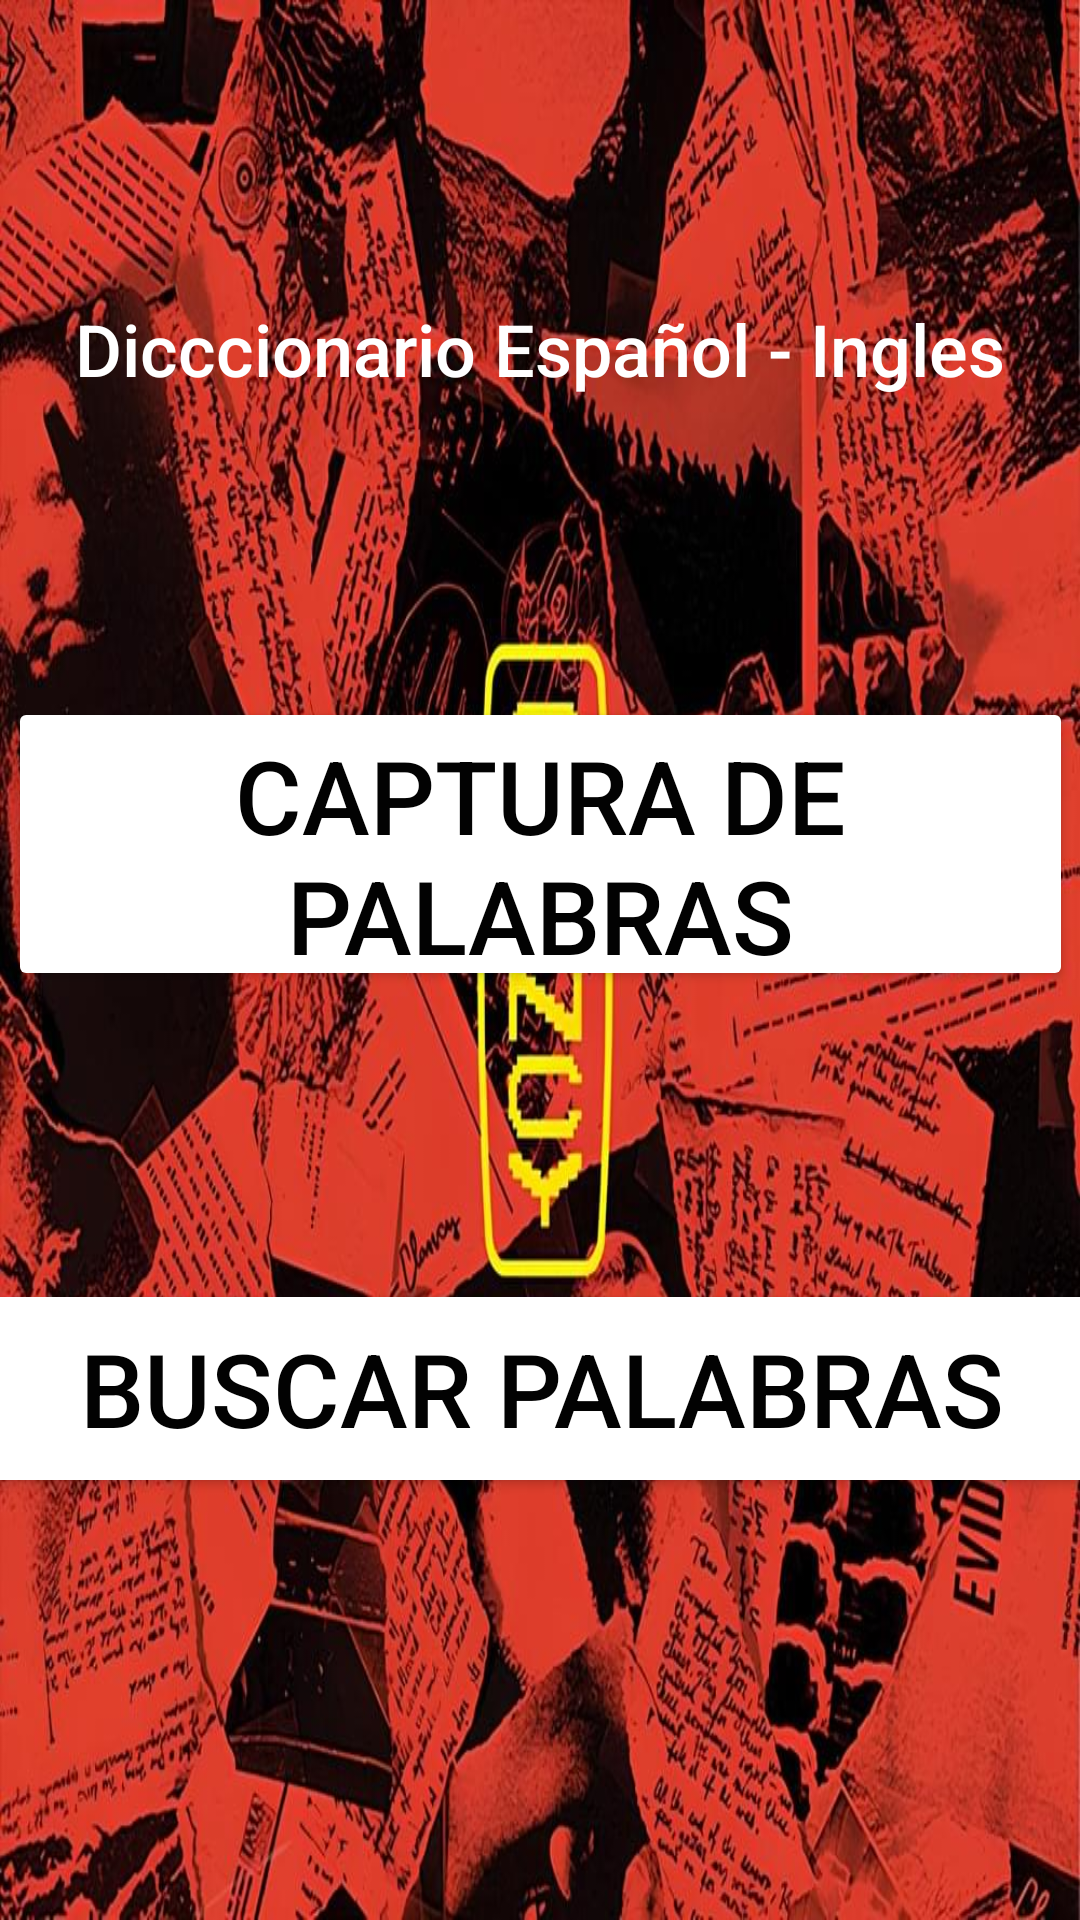

Layout XML and referenced resources for this Android screen:
<!-- AndroidManifest.xml: application theme Theme.IntroKotlin904 -->
<!-- res/layout/activity_menu_traductor.xml -->
<?xml version="1.0" encoding="utf-8"?>
<androidx.constraintlayout.widget.ConstraintLayout xmlns:android="http://schemas.android.com/apk/res/android"
    xmlns:app="http://schemas.android.com/apk/res-auto"
    xmlns:tools="http://schemas.android.com/tools"
    android:id="@+id/main"
    android:layout_width="match_parent"
    android:layout_height="match_parent"
    android:background="@drawable/fondo"
    tools:context=".traductor.MenuTraductor">

    <TextView
        android:id="@+id/textView12"
        android:layout_width="wrap_content"
        android:layout_height="wrap_content"
        android:layout_marginTop="100dp"
        android:fontFamily="sans-serif-medium"
        android:text="Dicccionario Español - Ingles"
        android:textColor="#FFFFFF"
        android:textSize="24sp"
        app:layout_constraintEnd_toEndOf="parent"
        app:layout_constraintStart_toStartOf="parent"
        app:layout_constraintTop_toTopOf="parent" />

    <Button
        android:id="@+id/btnCapturaPalabras"
        android:layout_width="355dp"
        android:layout_height="98dp"
        android:layout_marginTop="100dp"
        android:backgroundTint="#FFFFFF"
        android:fontFamily="sans-serif-medium"
        android:text="Captura de palabras"
        android:textColor="#020202"
        android:textSize="34sp"
        app:layout_constraintEnd_toEndOf="parent"
        app:layout_constraintStart_toStartOf="parent"
        app:layout_constraintTop_toBottomOf="@+id/textView12" />

    <Button
        android:id="@+id/btnBuscarPalabras"
        android:layout_width="374dp"
        android:layout_height="73dp"
        android:layout_marginTop="96dp"
        android:backgroundTint="#FFFFFF"
        android:fontFamily="sans-serif-medium"
        android:text="Buscar Palabras"
        android:textColor="#020202"
        android:textSize="34sp"
        app:layout_constraintEnd_toEndOf="@+id/btnCapturaPalabras"
        app:layout_constraintStart_toStartOf="@+id/btnCapturaPalabras"
        app:layout_constraintTop_toBottomOf="@+id/btnCapturaPalabras" />
</androidx.constraintlayout.widget.ConstraintLayout>
<!-- resources referenced by this layout -->
<resources>
  <!-- drawable fondo: jpg bitmap (drawable, 171124 bytes) -->
  <style name="Theme.IntroKotlin904" parent="Theme.AppCompat.Light.NoActionBar" />
</resources>
